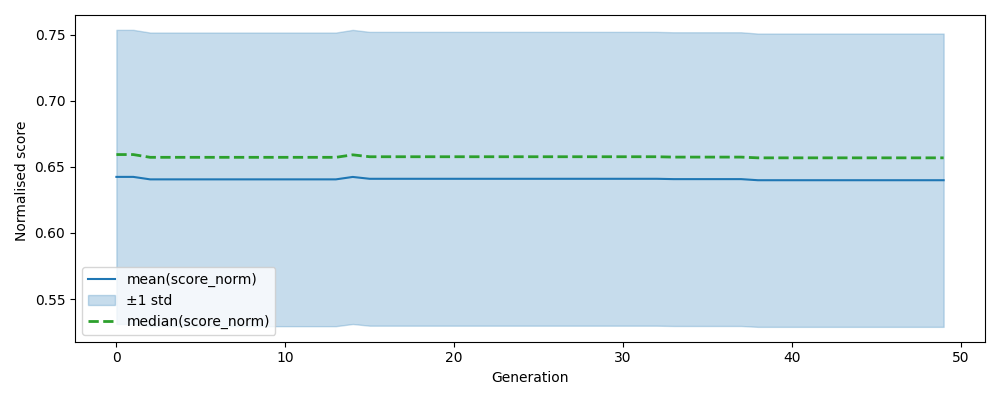

Source data for this figure (header and first rows):
, gen, mean, median, std, n, lower, upper
0, 0, 0.6424, 0.6593, 0.1111, 500, 0.5313, 0.7535
1, 1, 0.6424, 0.6593, 0.1111, 500, 0.5313, 0.7535
2, 2, 0.6405, 0.6572, 0.111, 500, 0.5296, 0.7515
3, 3, 0.6405, 0.6572, 0.111, 500, 0.5296, 0.7515
4, 4, 0.6405, 0.6572, 0.111, 500, 0.5296, 0.7515
5, 5, 0.6405, 0.6572, 0.111, 500, 0.5296, 0.7515
6, 6, 0.6405, 0.6572, 0.111, 500, 0.5296, 0.7515
7, 7, 0.6405, 0.6572, 0.111, 500, 0.5296, 0.7515
8, 8, 0.6405, 0.6572, 0.111, 500, 0.5296, 0.7515
9, 9, 0.6405, 0.6572, 0.111, 500, 0.5296, 0.7515
10, 10, 0.6405, 0.6572, 0.111, 500, 0.5296, 0.7515
11, 11, 0.6405, 0.6572, 0.111, 500, 0.5296, 0.7515
12, 12, 0.6405, 0.6572, 0.111, 500, 0.5296, 0.7515
13, 13, 0.6405, 0.6572, 0.111, 500, 0.5296, 0.7515
14, 14, 0.6424, 0.6591, 0.1112, 500, 0.5312, 0.7535
15, 15, 0.641, 0.6576, 0.1111, 500, 0.5299, 0.752
16, 16, 0.641, 0.6576, 0.1111, 500, 0.5299, 0.752
17, 17, 0.641, 0.6576, 0.1111, 500, 0.5299, 0.752
18, 18, 0.641, 0.6576, 0.1111, 500, 0.5299, 0.752
19, 19, 0.641, 0.6576, 0.1111, 500, 0.5299, 0.752
20, 20, 0.641, 0.6576, 0.1111, 500, 0.5299, 0.752
21, 21, 0.641, 0.6576, 0.1111, 500, 0.5299, 0.752
22, 22, 0.641, 0.6576, 0.1111, 500, 0.5299, 0.752
23, 23, 0.641, 0.6576, 0.1111, 500, 0.5299, 0.752
24, 24, 0.641, 0.6576, 0.1111, 500, 0.5299, 0.752
25, 25, 0.641, 0.6576, 0.1111, 500, 0.5299, 0.752
26, 26, 0.641, 0.6576, 0.1111, 500, 0.5299, 0.752
27, 27, 0.641, 0.6576, 0.1111, 500, 0.5299, 0.752
28, 28, 0.641, 0.6576, 0.1111, 500, 0.5299, 0.752
29, 29, 0.641, 0.6576, 0.1111, 500, 0.5299, 0.752
30, 30, 0.641, 0.6576, 0.1111, 500, 0.5299, 0.752
31, 31, 0.641, 0.6576, 0.1111, 500, 0.5299, 0.752
32, 32, 0.641, 0.6576, 0.1111, 500, 0.5299, 0.752
33, 33, 0.6407, 0.6574, 0.111, 500, 0.5297, 0.7517
34, 34, 0.6407, 0.6574, 0.111, 500, 0.5297, 0.7517
35, 35, 0.6407, 0.6574, 0.111, 500, 0.5297, 0.7517
36, 36, 0.6407, 0.6574, 0.111, 500, 0.5297, 0.7517
37, 37, 0.6407, 0.6574, 0.111, 500, 0.5297, 0.7517
38, 38, 0.6399, 0.6568, 0.1109, 500, 0.529, 0.7507
39, 39, 0.6399, 0.6568, 0.1109, 500, 0.529, 0.7507
40, 40, 0.6399, 0.6568, 0.1109, 500, 0.529, 0.7507
41, 41, 0.6399, 0.6568, 0.1109, 500, 0.529, 0.7507
42, 42, 0.6399, 0.6568, 0.1109, 500, 0.529, 0.7507
43, 43, 0.6399, 0.6568, 0.1109, 500, 0.529, 0.7507
44, 44, 0.6399, 0.6568, 0.1109, 500, 0.529, 0.7507
45, 45, 0.6399, 0.6568, 0.1109, 500, 0.529, 0.7507
46, 46, 0.6399, 0.6568, 0.1109, 500, 0.529, 0.7507
47, 47, 0.6399, 0.6568, 0.1109, 500, 0.529, 0.7507
48, 48, 0.6399, 0.6568, 0.1109, 500, 0.529, 0.7507
49, 49, 0.6399, 0.6568, 0.1109, 500, 0.529, 0.7507
